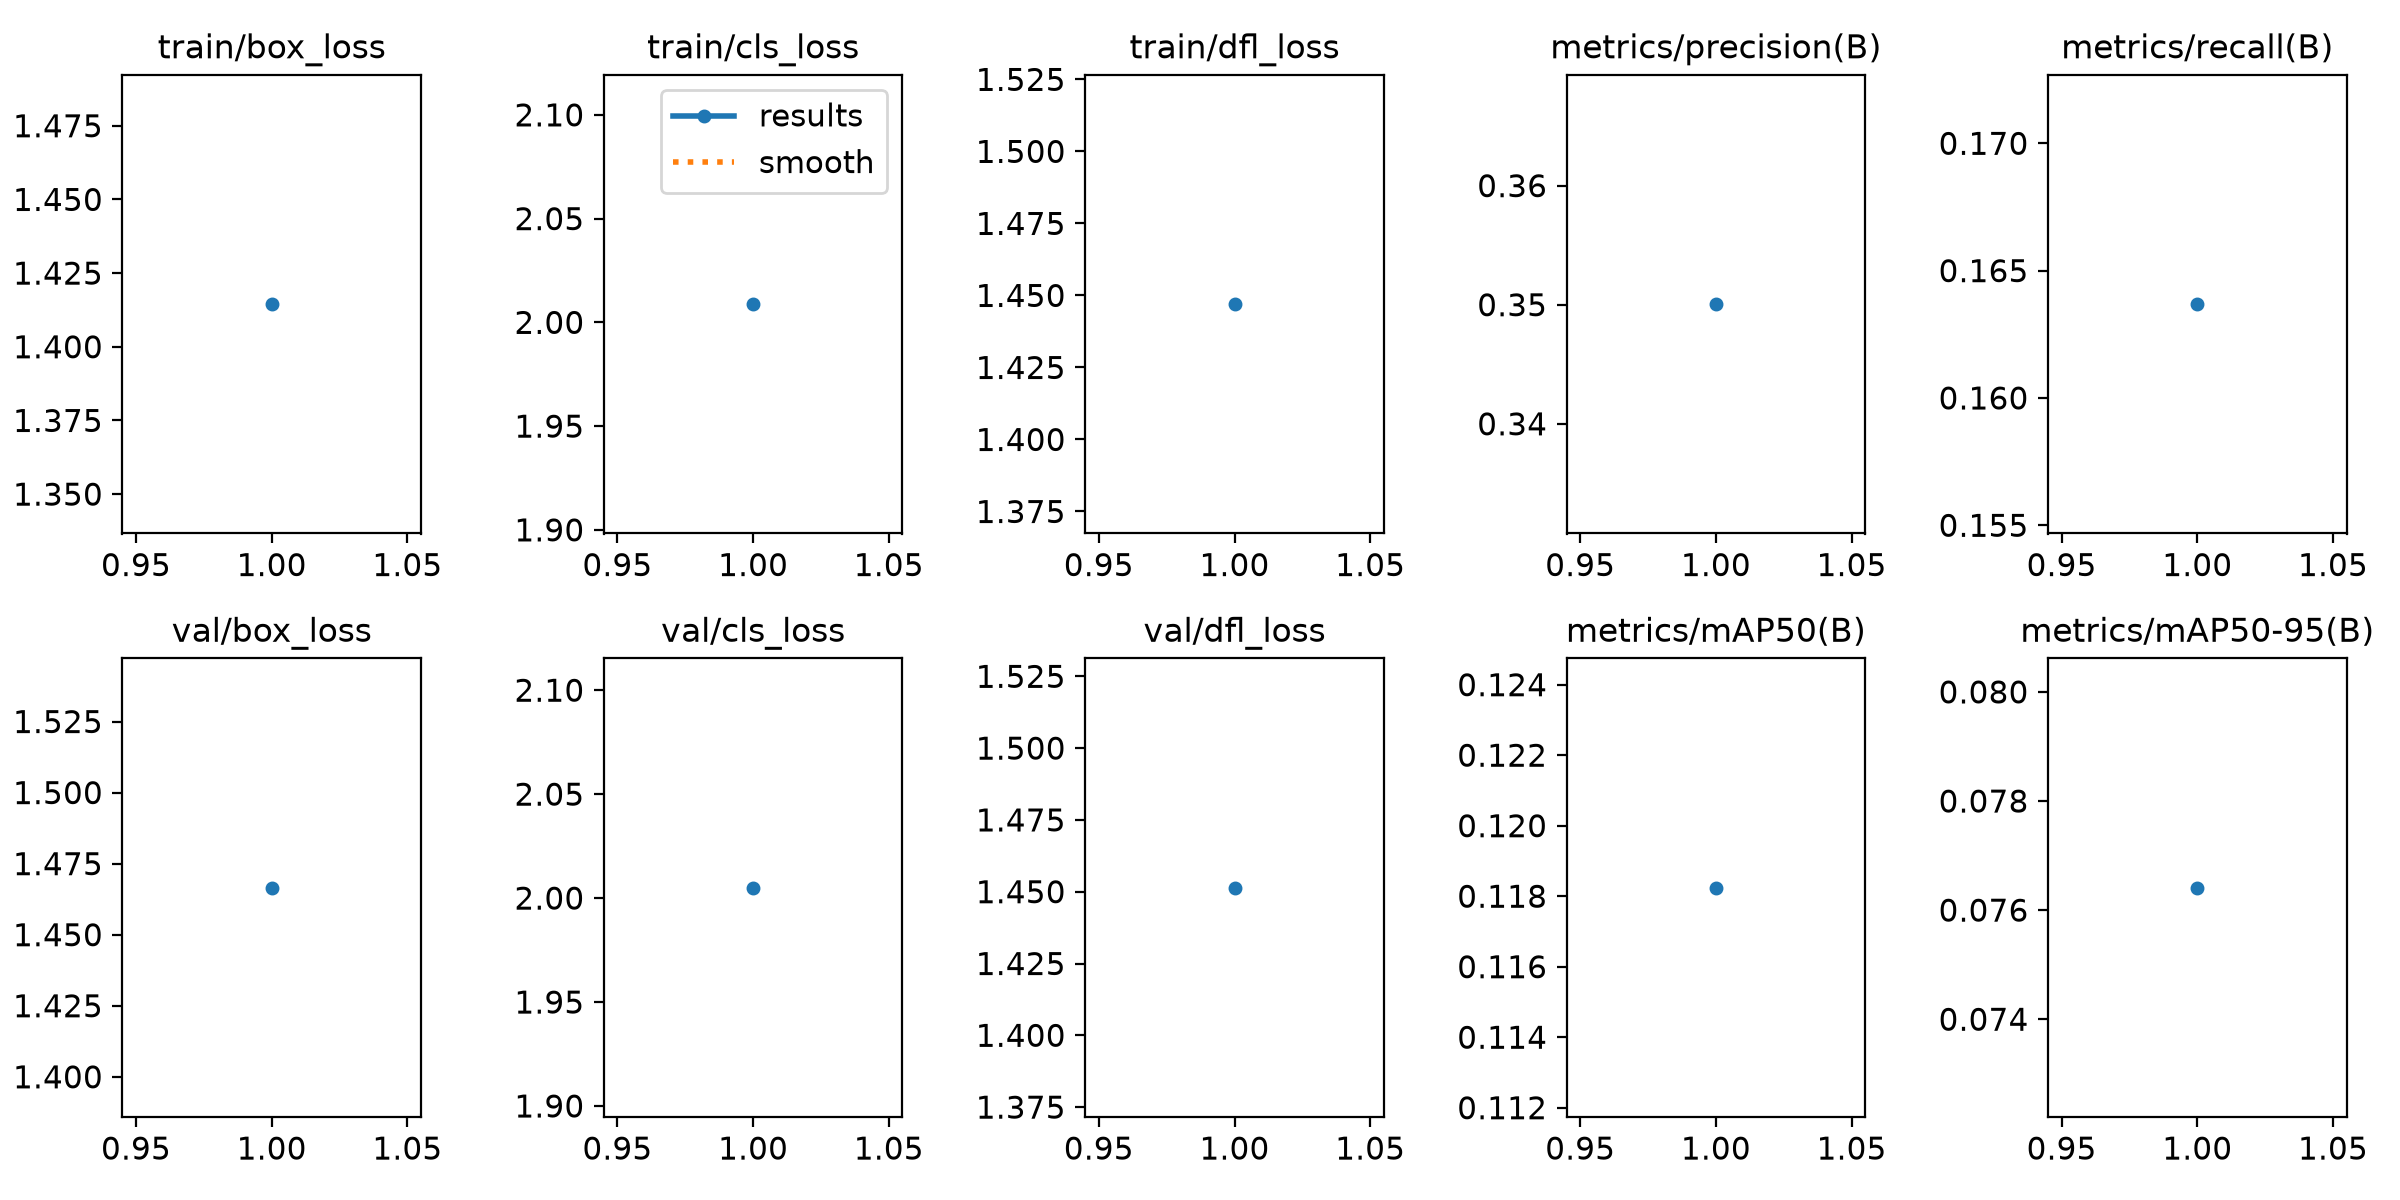

Source data for this figure (header and first rows):
epoch, time, train/box_loss, train/cls_loss, train/dfl_loss, metrics/precision(B), metrics/recall(B), metrics/mAP50(B), metrics/mAP50-95(B), val/box_loss, val/cls_loss, val/dfl_loss, lr/pg0, lr/pg1, lr/pg2
1, 5629, 1.414, 2.009, 1.447, 0.35, 0.1637, 0.1182, 0.07641, 1.467, 2.005, 1.451, 1.7e-05, 1.7e-05, 1.7e-05
